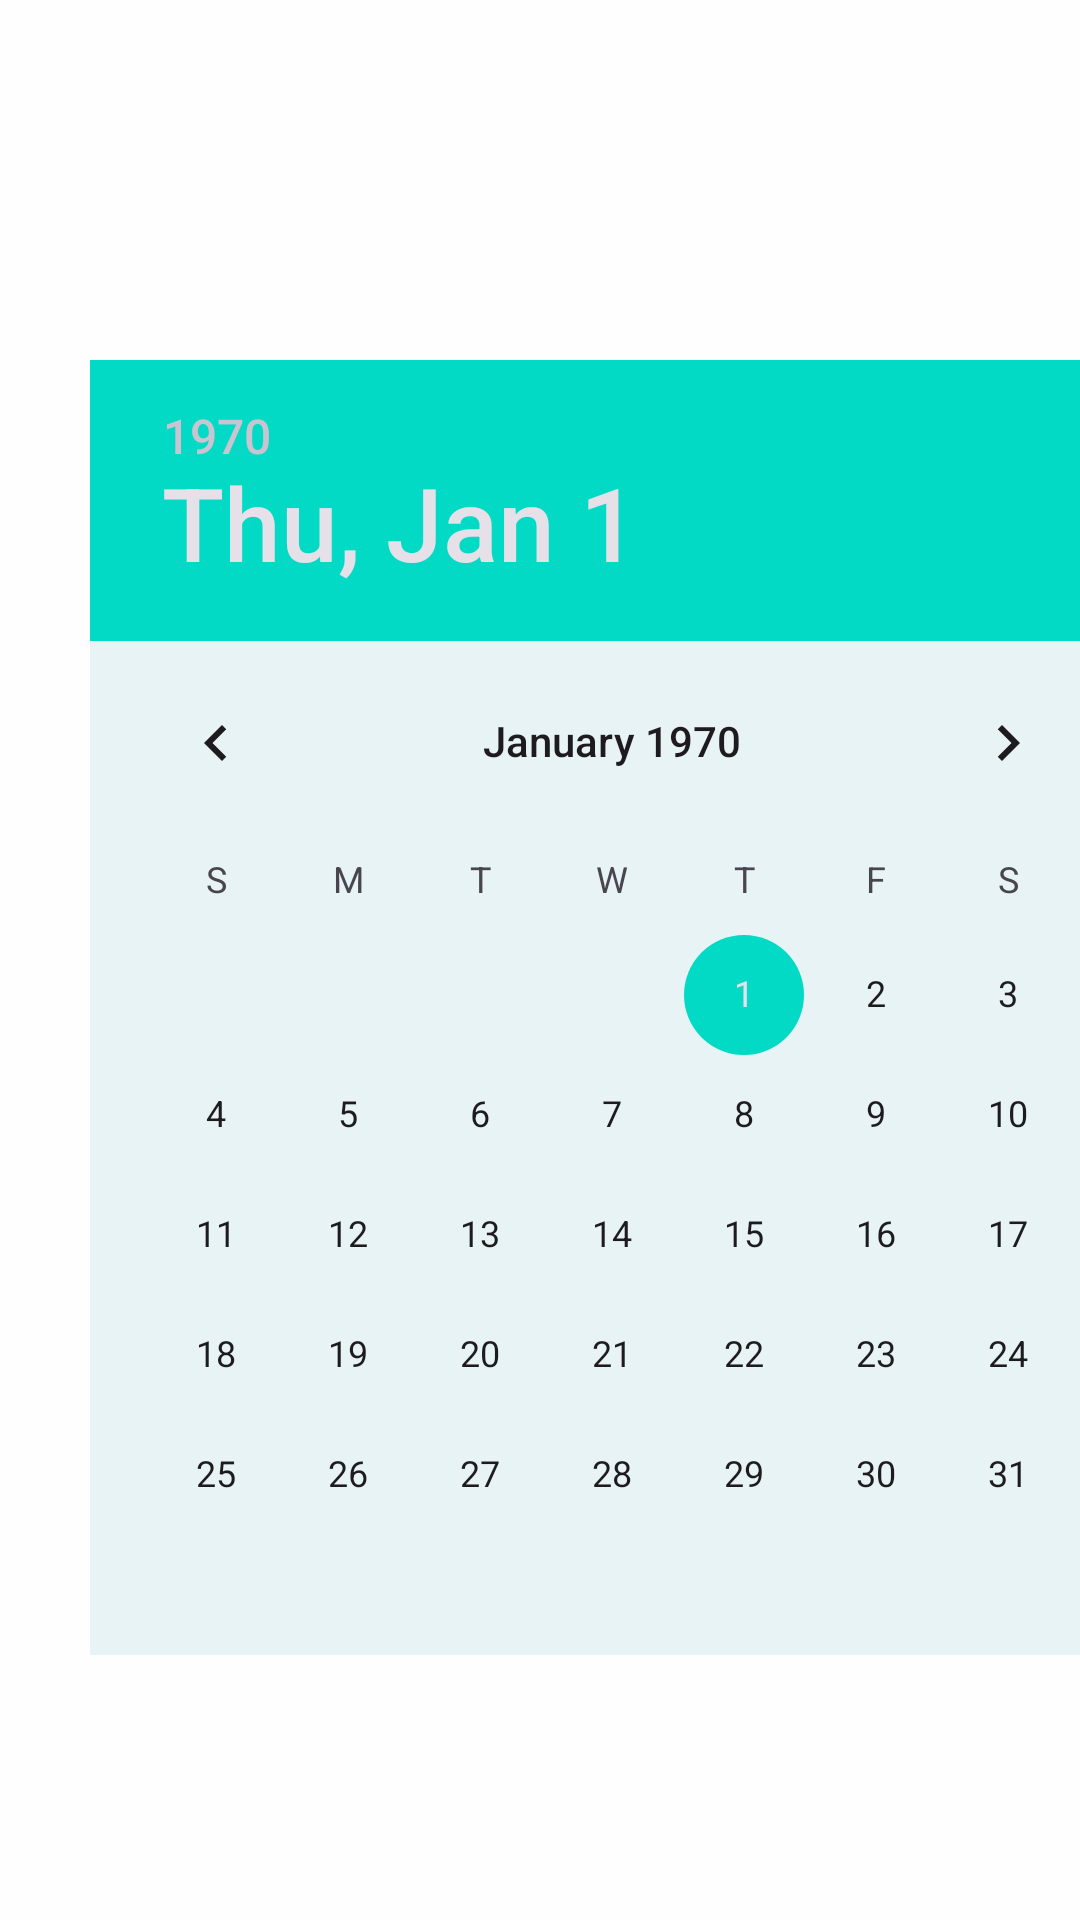

Layout XML and referenced resources for this Android screen:
<!-- AndroidManifest.xml: application theme Theme._22IT227_HuỳnhThịPhước_22JIT -->
<!-- res/layout/calendar_activity.xml -->
<?xml version="1.0" encoding="utf-8"?>
<androidx.constraintlayout.widget.ConstraintLayout xmlns:android="http://schemas.android.com/apk/res/android"
    xmlns:app="http://schemas.android.com/apk/res-auto"
    xmlns:tools="http://schemas.android.com/tools"
    android:layout_width="match_parent"
    android:background="#B9FFFFFF"
    android:layout_height="match_parent"
    tools:context=".CalendarActivity">

    <DatePicker
        android:id="@+id/datePicker"
        android:layout_width="0dp"
        android:background="#E7F3F4"
        android:layout_marginStart="30dp"
        android:layout_height="wrap_content"
        android:layout_marginTop="120dp"
        app:layout_constraintStart_toStartOf="parent"
        app:layout_constraintTop_toTopOf="parent" />

</androidx.constraintlayout.widget.ConstraintLayout>
<!-- resources referenced by this layout -->
<resources>
  <style name="Theme._22IT227_HuỳnhThịPhước_22JIT" parent="Base.Theme._22IT227_HuỳnhThịPhước_22JIT" />
  <style name="Base.Theme._22IT227_HuỳnhThịPhước_22JIT" parent="Theme.Material3.DayNight.NoActionBar">
          <item name="colorPrimary">@color/purple_500</item>
          <item name="colorPrimaryVariant">@color/purple_700</item>
          <item name="colorOnPrimary">@color/white</item>
  
          
          <item name="colorSecondary">@color/teal_200</item>
          <item name="colorSecondaryVariant">@color/teal_700</item>
          <item name="colorOnSecondary">@color/black</item>
          
          <item name="android:statusBarColor" tools:targetApi="l">?attr/colorPrimaryVariant</item>
      </style>
  <color name="purple_500">#50C2C9</color>
  <color name="purple_700">#50C2C9</color>
  <color name="white">#FFFFFFFF</color>
  <color name="teal_200">#FF03DAC5</color>
  <color name="teal_700">#FF018786</color>
  <color name="black">#FF000000</color>
</resources>
